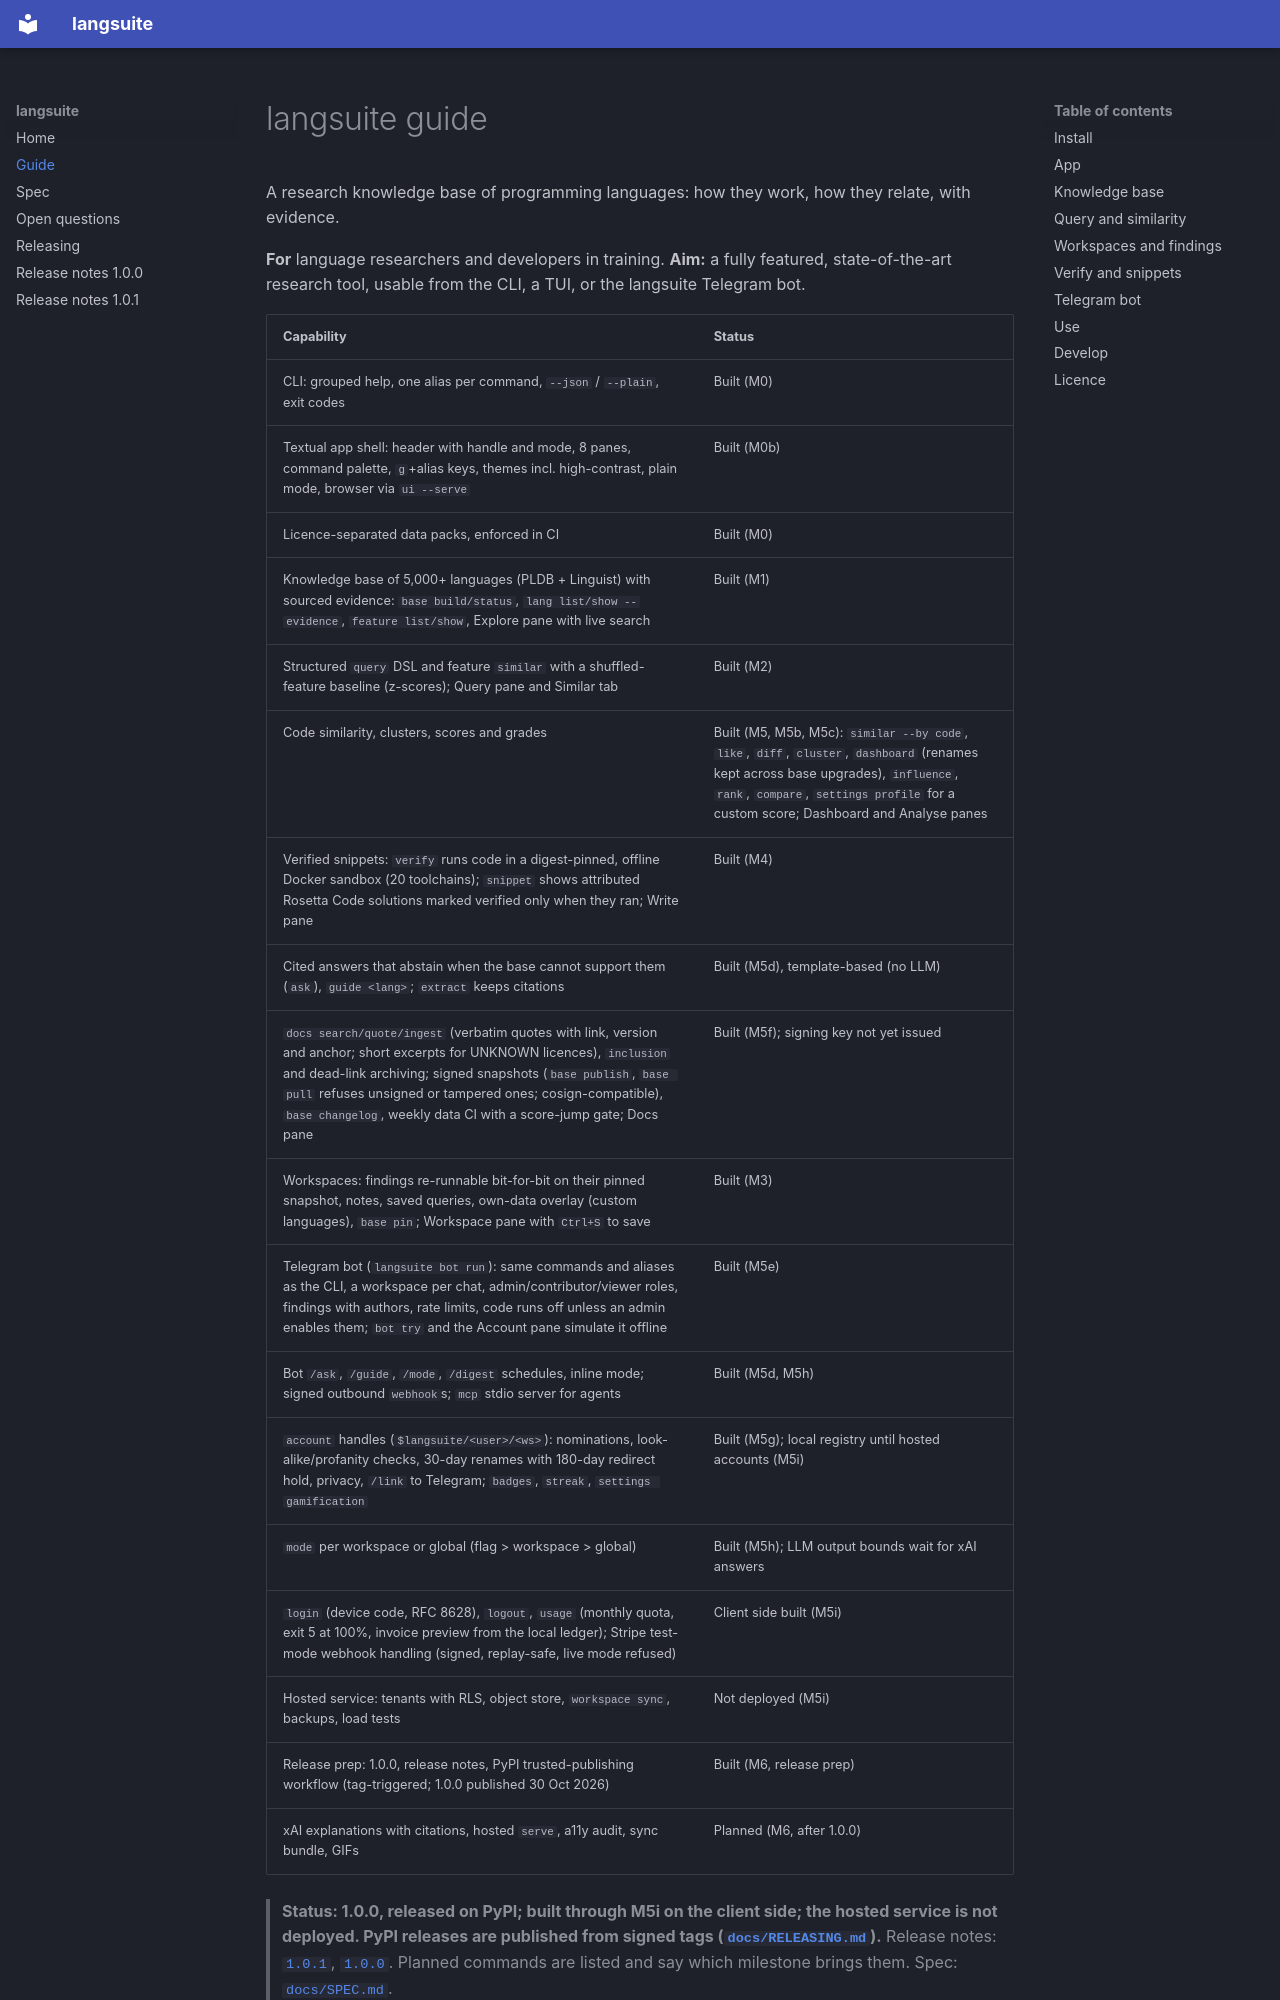

repository: ao3575911/langSuite · page: guide/index.html · generator: mkdocs

# langsuite guide


A research knowledge base of programming languages: how they work, how they relate, with evidence.

**For** language researchers and developers in training.
**Aim:** a fully featured, state-of-the-art research tool, usable from the CLI, a TUI, or the langsuite Telegram bot.

| Capability | Status |
|---|---|
| CLI: grouped help, one alias per command, `--json` / `--plain`, exit codes | Built (M0) |
| Textual app shell: header with handle and mode, 8 panes, command palette, `g`+alias keys, themes incl. high-contrast, plain mode, browser via `ui --serve` | Built (M0b) |
| Licence-separated data packs, enforced in CI | Built (M0) |
| Knowledge base of 5,000+ languages (PLDB + Linguist) with sourced evidence: `base build/status`, `lang list/show --evidence`, `feature list/show`, Explore pane with live search | Built (M1) |
| Structured `query` DSL and feature `similar` with a shuffled-feature baseline (z-scores); Query pane and Similar tab | Built (M2) |
| Code similarity, clusters, scores and grades | Built (M5, M5b, M5c): `similar --by code`, `like`, `diff`, `cluster`, `dashboard` (renames kept across base upgrades), `influence`, `rank`, `compare`, `settings profile` for a custom score; Dashboard and Analyse panes |
| Verified snippets: `verify` runs code in a digest-pinned, offline Docker sandbox (20 toolchains); `snippet` shows attributed Rosetta Code solutions marked verified only when they ran; Write pane | Built (M4) |
| Cited answers that abstain when the base cannot support them (`ask`), `guide <lang>`; `extract` keeps citations | Built (M5d), template-based (no LLM) |
| `docs search/quote/ingest` (verbatim quotes with link, version and anchor; short excerpts for UNKNOWN licences), `inclusion` and dead-link archiving; signed snapshots (`base publish`, `base pull` refuses unsigned or tampered ones; cosign-compatible), `base changelog`, weekly data CI with a score-jump gate; Docs pane | Built (M5f); signing key not yet issued |
| Workspaces: findings re-runnable bit-for-bit on their pinned snapshot, notes, saved queries, own-data overlay (custom languages), `base pin`; Workspace pane with `Ctrl+S` to save | Built (M3) |
| Telegram bot (`langsuite bot run`): same commands and aliases as the CLI, a workspace per chat, admin/contributor/viewer roles, findings with authors, rate limits, code runs off unless an admin enables them; `bot try` and the Account pane simulate it offline | Built (M5e) |
| Bot `/ask`, `/guide`, `/mode`, `/digest` schedules, inline mode; signed outbound `webhook`s; `mcp` stdio server for agents | Built (M5d, M5h) |
| `account` handles (`$langsuite/<user>/<ws>`): nominations, look-alike/profanity checks, 30-day renames with 180-day redirect hold, privacy, `/link` to Telegram; `badges`, `streak`, `settings gamification` | Built (M5g); local registry until hosted accounts (M5i) |
| `mode` per workspace or global (flag > workspace > global) | Built (M5h); LLM output bounds wait for xAI answers |
| `login` (device code, RFC 8628), `logout`, `usage` (monthly quota, exit 5 at 100%, invoice preview from the local ledger); Stripe test-mode webhook handling (signed, replay-safe, live mode refused) | Client side built (M5i) |
| Hosted service: tenants with RLS, object store, `workspace sync`, backups, load tests | Not deployed (M5i) |
| Release prep: 1.0.0, release notes, PyPI trusted-publishing workflow (tag-triggered; 1.0.0 published 30 Oct 2026) | Built (M6, release prep) |
| xAI explanations with citations, hosted `serve`, a11y audit, sync bundle, GIFs | Planned (M6, after 1.0.0) |

> **Status: 1.0.0, released on PyPI; built through M5i on the client side; the hosted service is not deployed. PyPI releases are published from signed tags ([`docs/RELEASING.md`](RELEASING.md)).** Release notes: [`1.0.1`](RELEASE_NOTES_1.0.1.md), [`1.0.0`](RELEASE_NOTES_1.0.0.md). Planned commands are listed and say which milestone brings them. Spec: [`docs/SPEC.md`](SPEC.md).
